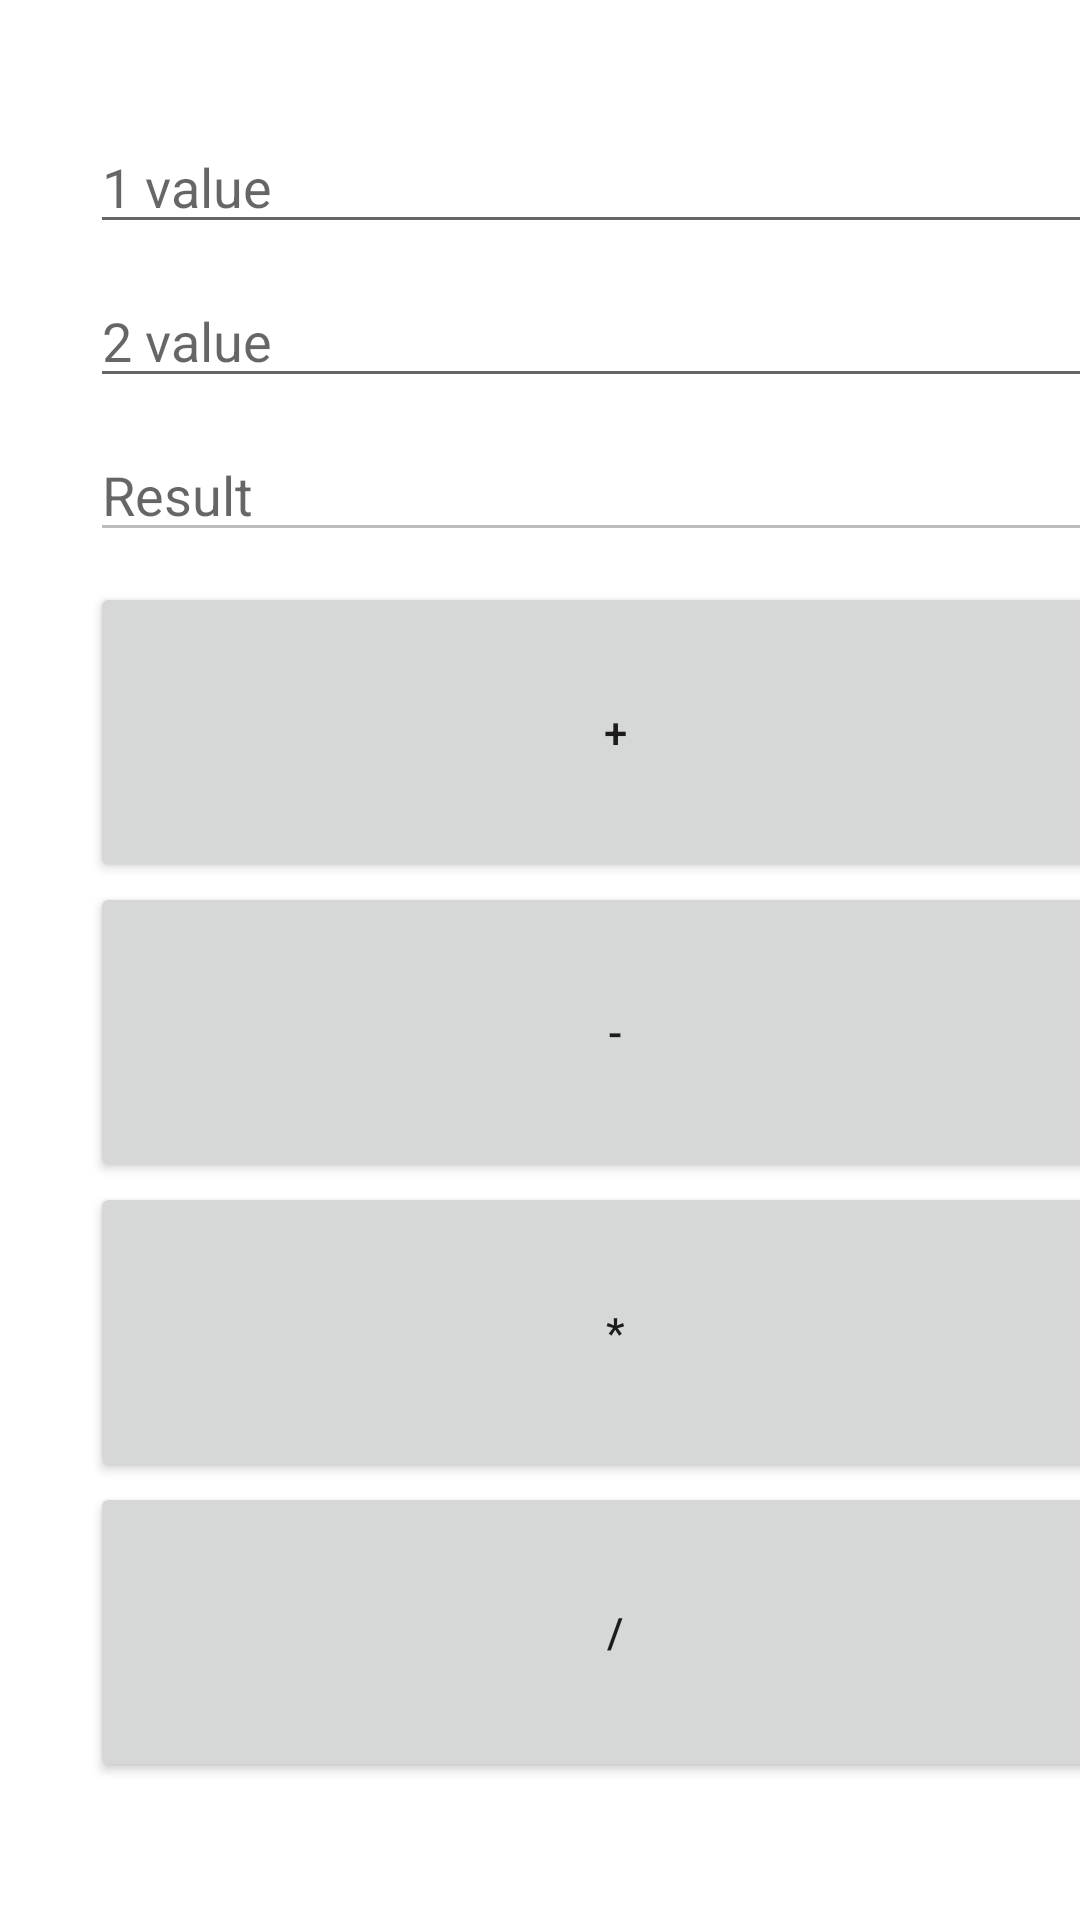

The Android layout XML behind this screen, and the referenced resources:
<!-- AndroidManifest.xml: application theme Theme.RK_Schagovitov_IU651B -->
<!-- res/layout/activity_main.xml -->
<?xml version="1.0" encoding="utf-8"?>
<LinearLayout xmlns:android="http://schemas.android.com/apk/res/android"
    xmlns:app="http://schemas.android.com/apk/res-auto"
    xmlns:tools="http://schemas.android.com/tools"
    android:layout_width="match_parent"
    android:layout_height="match_parent"
    android:orientation="vertical"
    tools:context=".MainActivity">

    <EditText
        android:id="@+id/textView"
        android:layout_width="350dp"
        android:layout_height="wrap_content"
        android:layout_marginStart="30dp"
        android:layout_marginTop="40dp"
        android:enabled="true"
        android:hint="1 value" />

    <EditText
        android:id="@+id/textView2"
        android:layout_width="350dp"
        android:layout_height="wrap_content"
        android:layout_marginStart="30dp"
        android:layout_marginTop="10dp"
        android:hint="2 value" />

    <EditText
        android:id="@+id/textView3"
        android:layout_width="350dp"
        android:layout_height="wrap_content"
        android:layout_marginTop="10dp"
        android:layout_marginStart="30dp"
        android:hint="Result"
        android:enabled="false" />

    <Button
        android:id="@+id/button_s"
        android:layout_width="350dp"
        android:layout_marginTop="10dp"
        android:layout_marginStart="30dp"
        android:layout_height="100dp"
        android:text="+"
         />

    <Button
        android:id="@+id/button_di"
        android:layout_width="350dp"
        android:layout_marginStart="30dp"
        android:layout_height="100dp"

        android:text="-"
         />

    <Button
        android:id="@+id/button_du"
        android:layout_width="350dp"
        android:layout_marginStart="30dp"
        android:layout_height="100dp"

        android:text="*"
         />

    <Button
        android:id="@+id/button_mu"
        android:layout_width="350dp"
        android:layout_marginStart="30dp"
        android:layout_height="100dp"

        android:text="/"
        />

</LinearLayout>
<!-- resources referenced by this layout -->
<resources>
  <style name="Theme.RK_Schagovitov_IU651B" parent="Theme.MaterialComponents.DayNight.DarkActionBar">
          
          <item name="colorPrimary">@color/purple_500</item>
          <item name="colorPrimaryVariant">@color/purple_700</item>
          <item name="colorOnPrimary">@color/white</item>
          
          <item name="colorSecondary">@color/teal_200</item>
          <item name="colorSecondaryVariant">@color/teal_700</item>
          <item name="colorOnSecondary">@color/black</item>
          
          <item name="android:statusBarColor" tools:targetApi="l">?attr/colorPrimaryVariant</item>
          
      </style>
  <!-- not gathered from this repository: default colours our renderer supplied (Android Studio template values) -->
  <color name="purple_500">#FF6200EE</color>
  <color name="purple_700">#FF3700B3</color>
  <color name="teal_200">#FF03DAC5</color>
  <color name="teal_700">#FF018786</color>
  <color name="black">#FF000000</color>
  <color name="white">#FFFFFFFF</color>
</resources>
